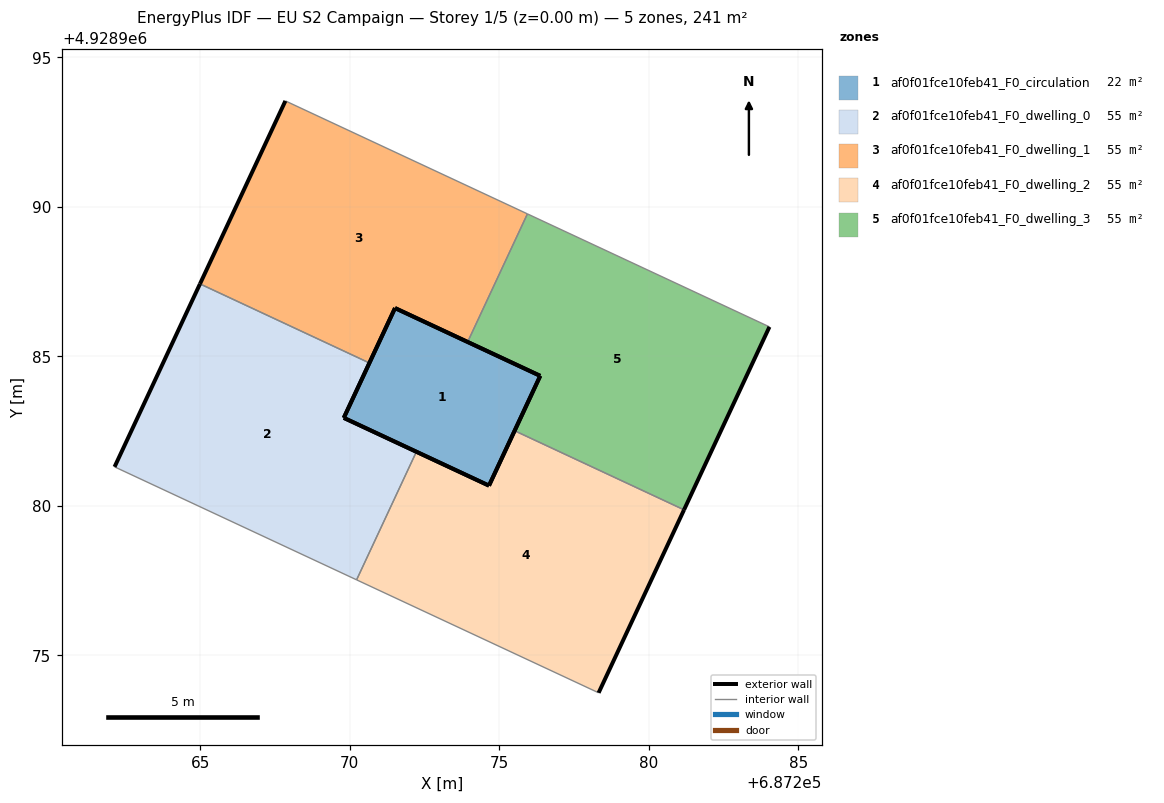
=== STOREY PLAN SPEC (per zone: floor XY polygon, exterior-wall plan segments, windows/doors) ===
zone 1: af0f01fce10feb41_F0_circulation  (21.7 m²)
  floor: (687276.37, 4928984.35) (687274.66, 4928980.67) (687269.80, 4928982.94) (687271.52, 4928986.61)
  exterior wall: (687274.66, 4928980.67) – (687276.37, 4928984.35)  [4.1 m]
  exterior wall: (687276.37, 4928984.35) – (687271.52, 4928986.61)  [5.4 m]
  exterior wall: (687271.52, 4928986.61) – (687269.80, 4928982.94)  [4.1 m]
  exterior wall: (687269.80, 4928982.94) – (687274.66, 4928980.67)  [5.4 m]
zone 2: af0f01fce10feb41_F0_dwelling_0  (54.9 m²)
  floor: (687270.66, 4928984.78) (687269.80, 4928982.94) (687272.23, 4928981.81) (687270.23, 4928977.52) (687262.14, 4928981.30) (687264.99, 4928987.42)
  exterior wall: (687264.99, 4928987.42) – (687262.14, 4928981.30)  [6.8 m]
  exterior wall: (687272.23, 4928981.81) – (687269.80, 4928982.94)  [2.7 m]
  exterior wall: (687269.80, 4928982.94) – (687270.66, 4928984.78)  [2.0 m]
  interior walls: 3
zone 3: af0f01fce10feb41_F0_dwelling_1  (54.9 m²)
  floor: (687275.94, 4928989.76) (687273.94, 4928985.48) (687271.52, 4928986.61) (687270.66, 4928984.78) (687264.99, 4928987.42) (687267.85, 4928993.54)
  exterior wall: (687267.85, 4928993.54) – (687264.99, 4928987.42)  [6.8 m]
  exterior wall: (687270.66, 4928984.78) – (687271.52, 4928986.61)  [2.0 m]
  exterior wall: (687271.52, 4928986.61) – (687273.94, 4928985.48)  [2.7 m]
  interior walls: 3
zone 4: af0f01fce10feb41_F0_dwelling_2  (54.9 m²)
  floor: (687281.18, 4928979.87) (687278.32, 4928973.75) (687270.23, 4928977.52) (687272.23, 4928981.81) (687274.66, 4928980.67) (687275.51, 4928982.51)
  exterior wall: (687278.32, 4928973.75) – (687281.18, 4928979.87)  [6.8 m]
  exterior wall: (687275.51, 4928982.51) – (687274.66, 4928980.67)  [2.0 m]
  exterior wall: (687274.66, 4928980.67) – (687272.23, 4928981.81)  [2.7 m]
  interior walls: 3
zone 5: af0f01fce10feb41_F0_dwelling_3  (54.9 m²)
  floor: (687284.04, 4928985.98) (687281.18, 4928979.87) (687275.51, 4928982.51) (687276.37, 4928984.35) (687273.94, 4928985.48) (687275.94, 4928989.76)
  exterior wall: (687276.37, 4928984.35) – (687275.51, 4928982.51)  [2.0 m]
  exterior wall: (687281.18, 4928979.87) – (687284.04, 4928985.98)  [6.8 m]
  exterior wall: (687273.94, 4928985.48) – (687276.37, 4928984.35)  [2.7 m]
  interior walls: 3

=== DERIVED (storey summary) ===
Building: EU S2 Campaign
Storey: 1 of 5  (floor level z = 0.00 m)
Storey gross floor area: 241.3 m²
Zones on this storey: 5
  - af0f01fce10feb41_F0_circulation: floor 21.7 m²; exterior wall 18.8 m (56.5 m²); WWR 0.0%
  - af0f01fce10feb41_F0_dwelling_0: floor 54.9 m²; exterior wall 11.5 m (34.4 m²); WWR 0.0%
  - af0f01fce10feb41_F0_dwelling_1: floor 54.9 m²; exterior wall 11.5 m (34.4 m²); WWR 0.0%
  - af0f01fce10feb41_F0_dwelling_2: floor 54.9 m²; exterior wall 11.5 m (34.4 m²); WWR 0.0%
  - af0f01fce10feb41_F0_dwelling_3: floor 54.9 m²; exterior wall 11.5 m (34.4 m²); WWR 0.0%
Zone adjacency (shared interzone walls):
  - af0f01fce10feb41_F0_dwelling_0 ↔ af0f01fce10feb41_F0_dwelling_1
  - af0f01fce10feb41_F0_dwelling_0 ↔ af0f01fce10feb41_F0_dwelling_2
  - af0f01fce10feb41_F0_dwelling_1 ↔ af0f01fce10feb41_F0_dwelling_3
  - af0f01fce10feb41_F0_dwelling_2 ↔ af0f01fce10feb41_F0_dwelling_3